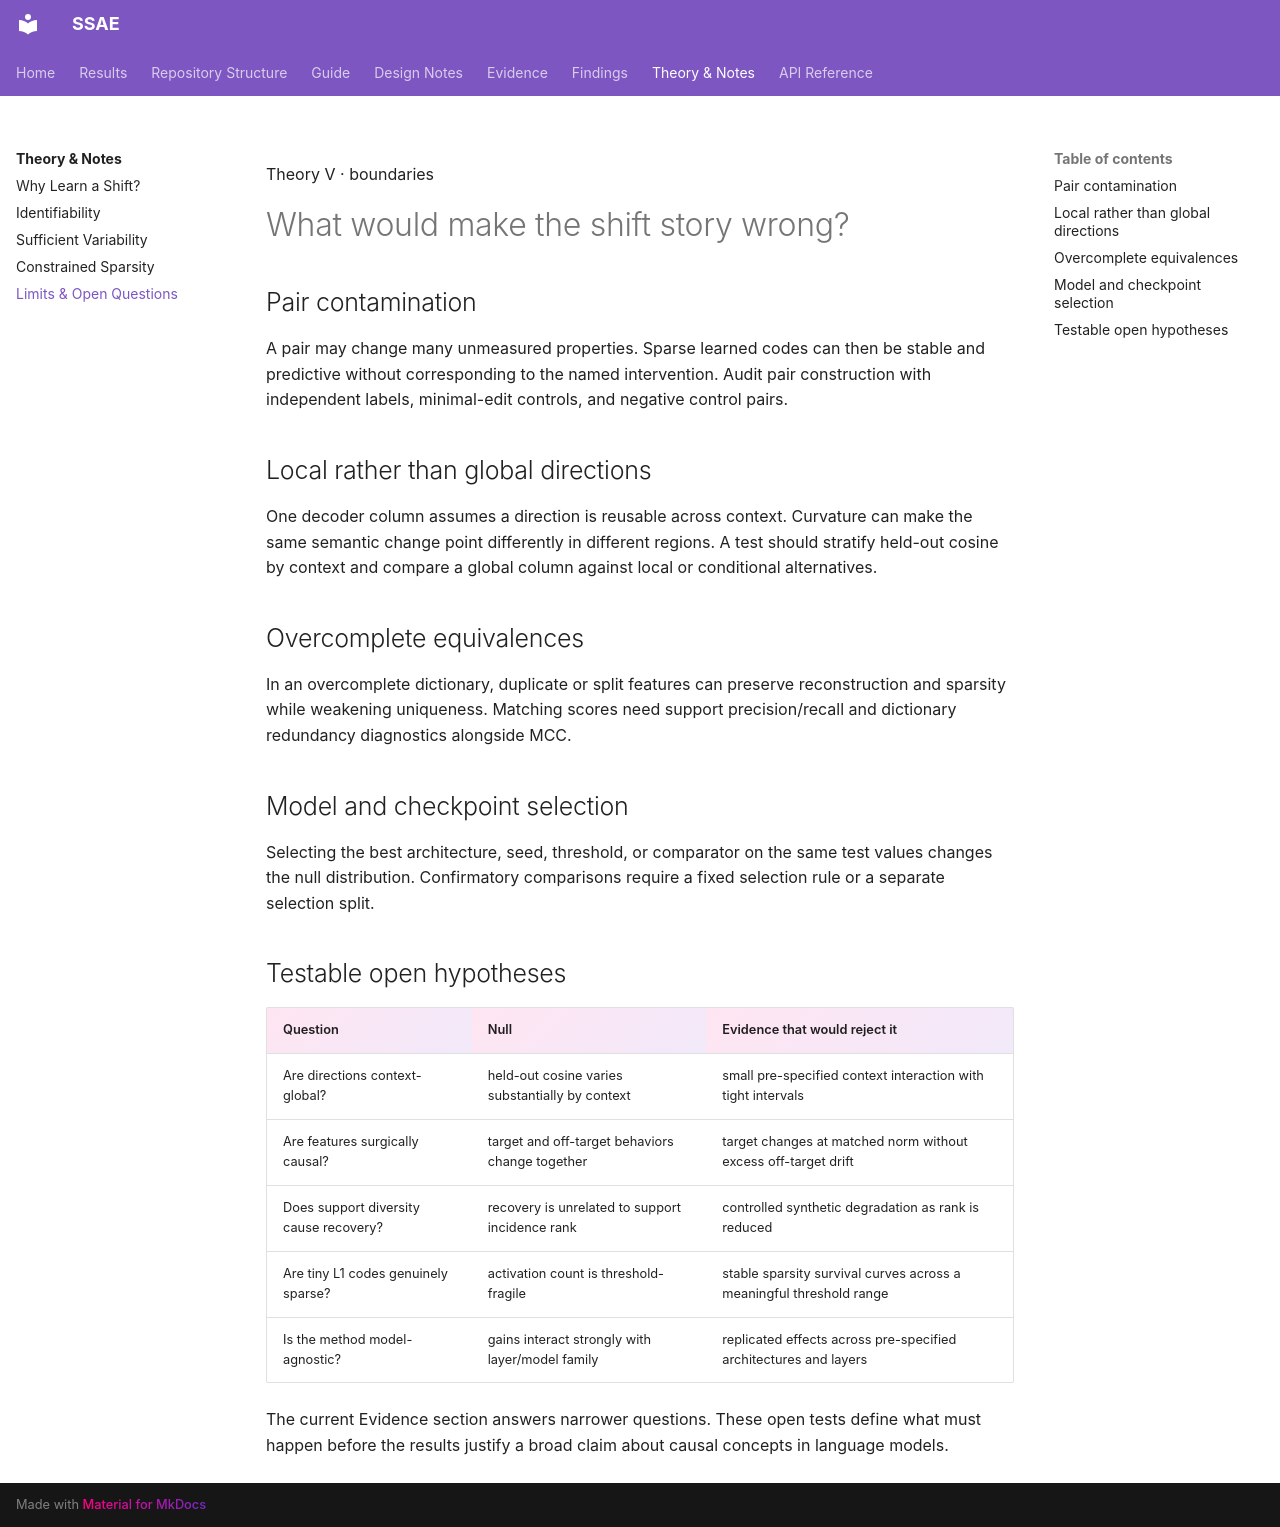

repository: shrutij01/ssae · page: theory/limits-open-questions/index.html · generator: mkdocs

---
title: Limits & Open Questions
description: Conditions under which SSAE evidence does not support an identifiability or intervention claim.
---

<p class="note-kicker">Theory V · boundaries</p>

# What would make the shift story wrong?

## Pair contamination

A pair may change many unmeasured properties. Sparse learned codes can then be
stable and predictive without corresponding to the named intervention. Audit
pair construction with independent labels, minimal-edit controls, and negative
control pairs.

## Local rather than global directions

One decoder column assumes a direction is reusable across context. Curvature
can make the same semantic change point differently in different regions.
A test should stratify held-out cosine by context and compare a global column
against local or conditional alternatives.

## Overcomplete equivalences

In an overcomplete dictionary, duplicate or split features can preserve
reconstruction and sparsity while weakening uniqueness. Matching scores need
support precision/recall and dictionary redundancy diagnostics alongside MCC.

## Model and checkpoint selection

Selecting the best architecture, seed, threshold, or comparator on the same
test values changes the null distribution. Confirmatory comparisons require a
fixed selection rule or a separate selection split.

## Testable open hypotheses

| Question | Null | Evidence that would reject it |
|---|---|---|
| Are directions context-global? | held-out cosine varies substantially by context | small pre-specified context interaction with tight intervals |
| Are features surgically causal? | target and off-target behaviors change together | target changes at matched norm without excess off-target drift |
| Does support diversity cause recovery? | recovery is unrelated to support incidence rank | controlled synthetic degradation as rank is reduced |
| Are tiny L1 codes genuinely sparse? | activation count is threshold-fragile | stable sparsity survival curves across a meaningful threshold range |
| Is the method model-agnostic? | gains interact strongly with layer/model family | replicated effects across pre-specified architectures and layers |

The current Evidence section answers narrower questions. These open tests define
what must happen before the results justify a broad claim about causal concepts
in language models.
